Run: headless pygame with SDL's dummy video driver; simulated clock (each Clock.tick advances the game by its frame time, no real sleeping); random seed 0; keys injected as events and as key.get_pressed() state; no mouse input.
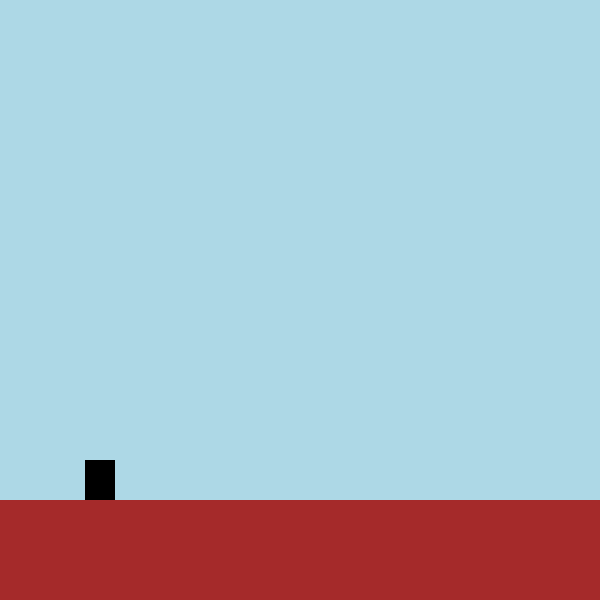
Frame 1 of 4 · flips 1–60 · no input
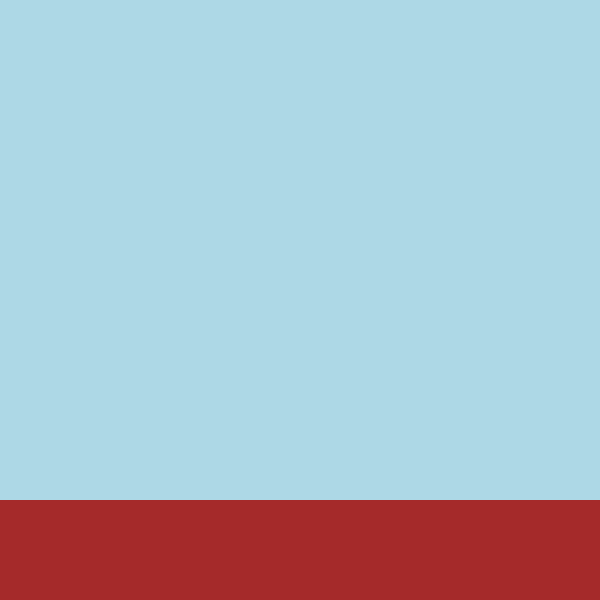
Frame 2 of 4 · flips 61–180 · tapped SPACE, RETURN · held RIGHT (→), D
Frame 3 of 4 · flips 181–300 · held DOWN (↓), S · screen unchanged from frame 2, image omitted
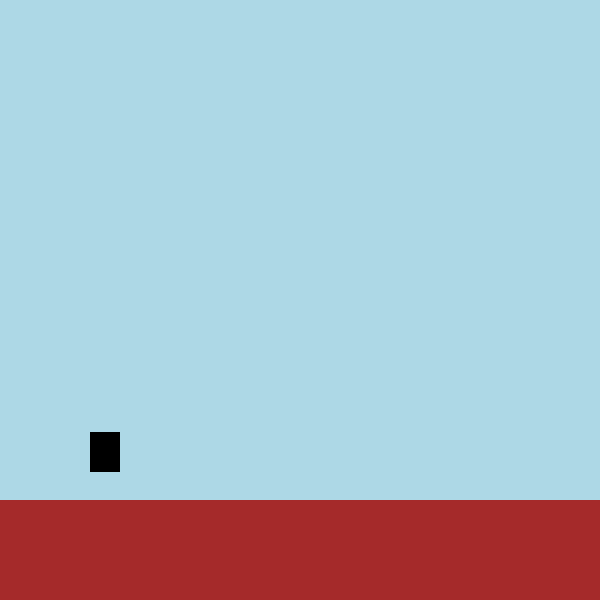
Frame 4 of 4 · flips 301–420 · held LEFT (←), A, UP (↑), W

The pygame program that drew these frames:




import pygame,sys

class Player(pygame.sprite.Sprite):
    def __init__(self):
        super().__init__()
        self.image = pygame.Surface((30,40))
        self.image.fill("black")
        self.rect = self.image.get_rect(center = (100,100))
        
        self.gravity = 0
    
    def apply_gravity(self):
        self.gravity += 0.5
        self.rect.y += self.gravity

        if self.rect.bottom >= 500:
            self.rect.bottom = 500
    
    def player_input(self):
        keys = pygame.key.get_pressed()
        if keys[pygame.K_UP] and self.rect.bottom == 500:
            self.gravity = -15
        if keys[pygame.K_LEFT]:
            self.rect.x -= 5
        if keys[pygame.K_RIGHT]:
            self.rect.x += 5
        
    
    def update(self):
        self.apply_gravity()
        self.player_input()
        

class Ground(pygame.sprite.Sprite):
    def __init__(self):
        super().__init__()
        self.image = pygame.Surface((600,100))
        self.image.fill("brown")
        self.rect = self.image.get_rect(topleft = (0,500))

#   create ground
#   create 2d player that can jump - simulate gravity

pygame.init()
clock = pygame.time.Clock()

width, height = 600, 600
screen = pygame.display.set_mode((width,height))
pygame.display.set_caption("octorun")


player = Player()
player_group = pygame.sprite.Group()
player_group.add(player)

ground = Ground()
ground_group = pygame.sprite.Group()
ground_group.add(ground)



while True:
    for event in pygame.event.get():
        if event.type == pygame.QUIT:
            pygame.quit()
            sys.exit()
        

    
    screen.fill("light blue")

    player_group.draw(screen)
    player_group.update()

    ground_group.draw(screen)

    pygame.display.flip()

    clock.tick(60)
